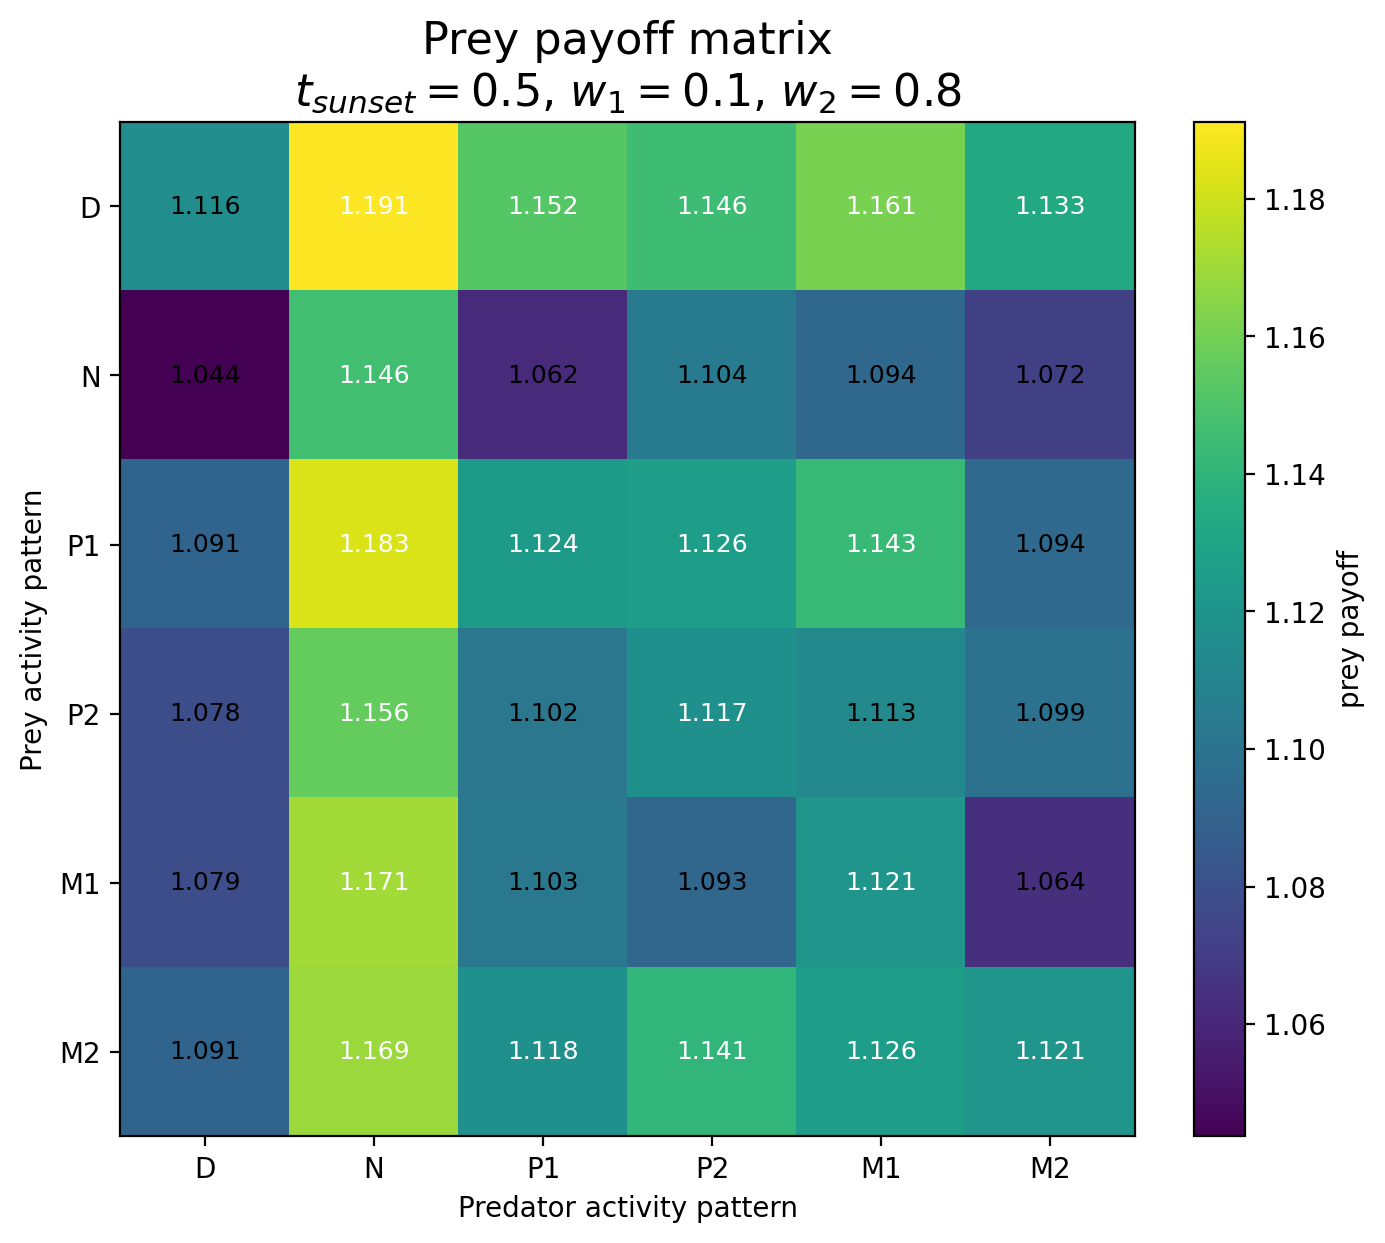

The data file committed next to this chart (first rows):
Prey / Predator, D, N, P1, P2, M1, M2
D, 1.116, 1.191, 1.152, 1.146, 1.161, 1.133
N, 1.044, 1.146, 1.062, 1.104, 1.094, 1.072
P1, 1.091, 1.183, 1.124, 1.126, 1.143, 1.094
P2, 1.078, 1.156, 1.102, 1.117, 1.113, 1.099
M1, 1.079, 1.171, 1.103, 1.093, 1.121, 1.064
M2, 1.091, 1.169, 1.118, 1.141, 1.126, 1.121
